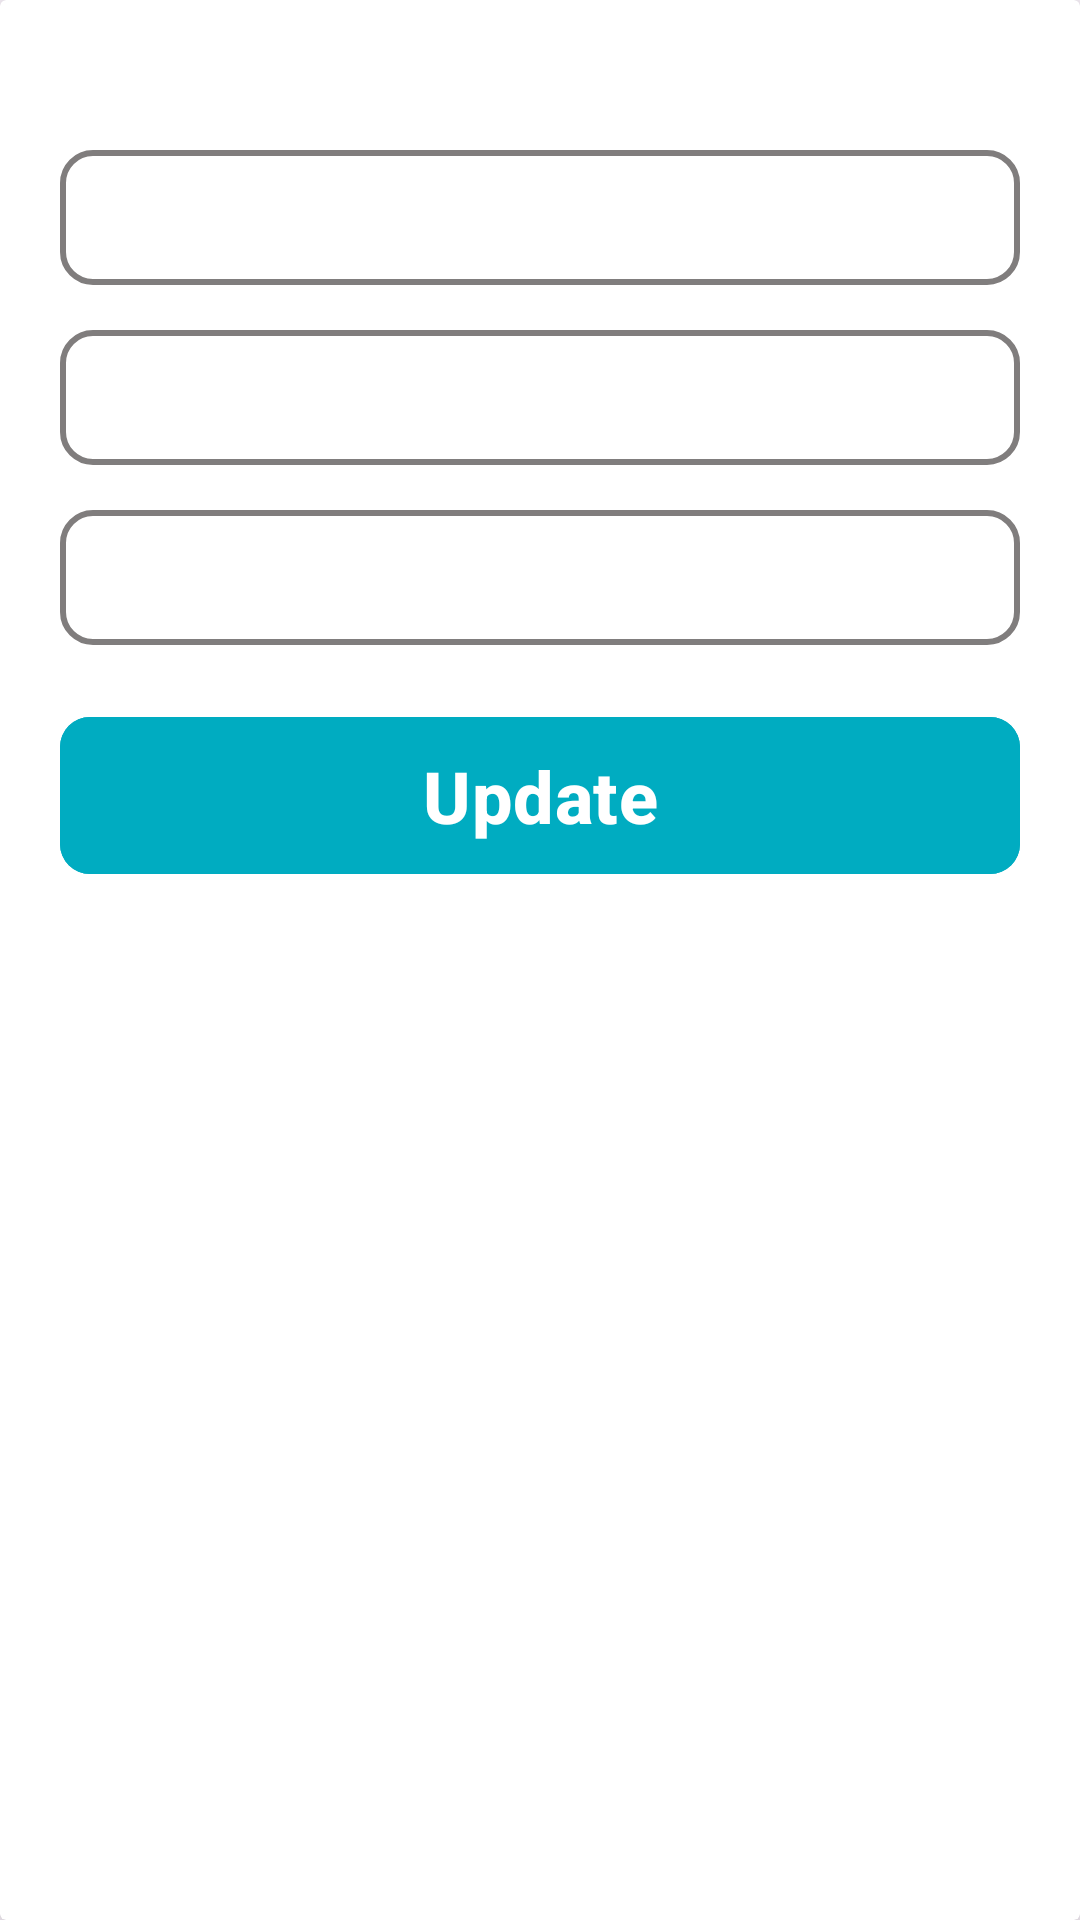

Layout XML and referenced resources for this Android screen:
<!-- AndroidManifest.xml: application theme Theme.HallMate -->
<!-- res/layout/dialog_management_profile_update.xml -->
<?xml version="1.0" encoding="utf-8"?>
<androidx.cardview.widget.CardView xmlns:android="http://schemas.android.com/apk/res/android"
    android:layout_width="match_parent"
    android:layout_height="wrap_content"
    xmlns:app="http://schemas.android.com/apk/res-auto"
    app:cardElevation="10dp"
    android:background="@drawable/bg_dialog_management_profile"
    >

    <RelativeLayout
        android:layout_width="match_parent"
        android:layout_height="match_parent">

        <ImageView
            android:id="@+id/cross"
            android:layout_width="20dp"
            android:layout_height="20dp"
            android:src="@drawable/ic_cross"
            android:layout_alignParentRight="true"
            android:layout_margin="10dp"
            />


        <LinearLayout
            android:layout_width="match_parent"
            android:layout_height="wrap_content"
            android:orientation="vertical"
            android:paddingHorizontal="20dp"
            android:paddingVertical="50dp"
            android:gravity="center"
            >

            
            <EditText
                android:id="@+id/name"
                android:layout_width="match_parent"
                android:layout_height="45dp"
                android:inputType="text"
                android:background="@drawable/temp_edit"
                android:paddingHorizontal="15dp"
                android:textColor="@color/black"
                android:textSize="20sp"
                />

            
            <EditText
                android:id="@+id/email"
                android:layout_width="match_parent"
                android:layout_height="45dp"
                android:inputType="text"
                android:background="@drawable/temp_edit"
                android:paddingHorizontal="15dp"
                android:textColor="@color/black"
                android:textSize="20sp"
                android:layout_marginTop="15dp"
                />
            
            <EditText
                android:id="@+id/phone"
                android:layout_width="match_parent"
                android:layout_height="45dp"
                android:inputType="text"
                android:background="@drawable/temp_edit"
                android:paddingHorizontal="15dp"
                android:textColor="@color/black"
                android:textSize="20sp"
                android:layout_marginTop="15dp"
                />

            <com.google.android.material.button.MaterialButton
                android:id="@+id/update"
                android:layout_width="match_parent"
                android:layout_height="wrap_content"
                android:textSize="24sp"
                android:textStyle="bold"
                android:padding="10dp"
                android:layout_marginTop="20dp"
                android:text="Update"
                app:cornerRadius="10dp"
                android:textColor="@color/white"
                android:backgroundTint="@color/base_color"
                />


        </LinearLayout>


    </RelativeLayout>






</androidx.cardview.widget.CardView>
<!-- resources referenced by this layout -->
<resources>
  <color name="base_color">#00ACC1</color>
  <color name="black">#FF000000</color>
  <color name="white">#FFFFFFFF</color>
  <!-- drawable bg_dialog_management_profile (drawable) -->
  <?xml version="1.0" encoding="utf-8"?>
  <shape xmlns:android="http://schemas.android.com/apk/res/android"
      android:shape="rectangle">
  
      <solid  android:color="@color/white" />
  
      <corners  android:radius="200dp" />
  
  </shape>
  <!-- drawable temp_edit (drawable) -->
  <?xml version="1.0" encoding="utf-8"?>
  <shape xmlns:android="http://schemas.android.com/apk/res/android"
     android:shape="rectangle"
      >
  
      <stroke
          android:width="2dp"
          android:color="#807D7D"
          />
  
       <corners
         android:radius="10dp"
           />
  
  
  </shape>
  <style name="Theme.HallMate" parent="Base.Theme.HallMate" />
  <style name="Base.Theme.HallMate" parent="Theme.Material3.DayNight.NoActionBar">
          
           <item name="colorPrimary">@color/base_color</item>
          <item name="colorPrimaryDark">@color/base_color</item>
          <item name="colorAccent">@color/base_color</item>
      </style>
</resources>
